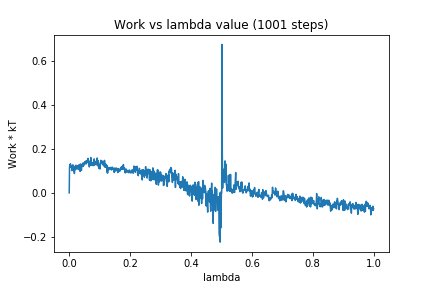

Values plotted in this chart, from the file beside it:
0, 0.0
1, 0.1162
2, 0.1264
3, 0.1161
4, 0.1322
5, 0.1183
6, 0.122
7, 0.1212
8, 0.1189
9, 0.1013
10, 0.1207
11, 0.1175
12, 0.1277
13, 0.122
14, 0.1201
15, 0.09834
16, 0.1193
17, 0.08772
18, 0.1154
19, 0.1042
20, 0.1229
21, 0.116
22, 0.1261
23, 0.1108
24, 0.1084
25, 0.1139
26, 0.1214
27, 0.116
28, 0.1236
29, 0.1206
30, 0.1065
31, 0.1191
32, 0.1087
33, 0.1289
34, 0.1157
35, 0.1232
36, 0.09743
37, 0.1315
38, 0.1224
39, 0.1238
40, 0.1021
41, 0.118
42, 0.1268
43, 0.1246
44, 0.1349
45, 0.1201
46, 0.1214
47, 0.1243
48, 0.1361
49, 0.1277
50, 0.1364
51, 0.1416
52, 0.1389
53, 0.1376
54, 0.1446
55, 0.1309
56, 0.1373
57, 0.1345
58, 0.1472
59, 0.1391
60, 0.1422
... 940 more rows
